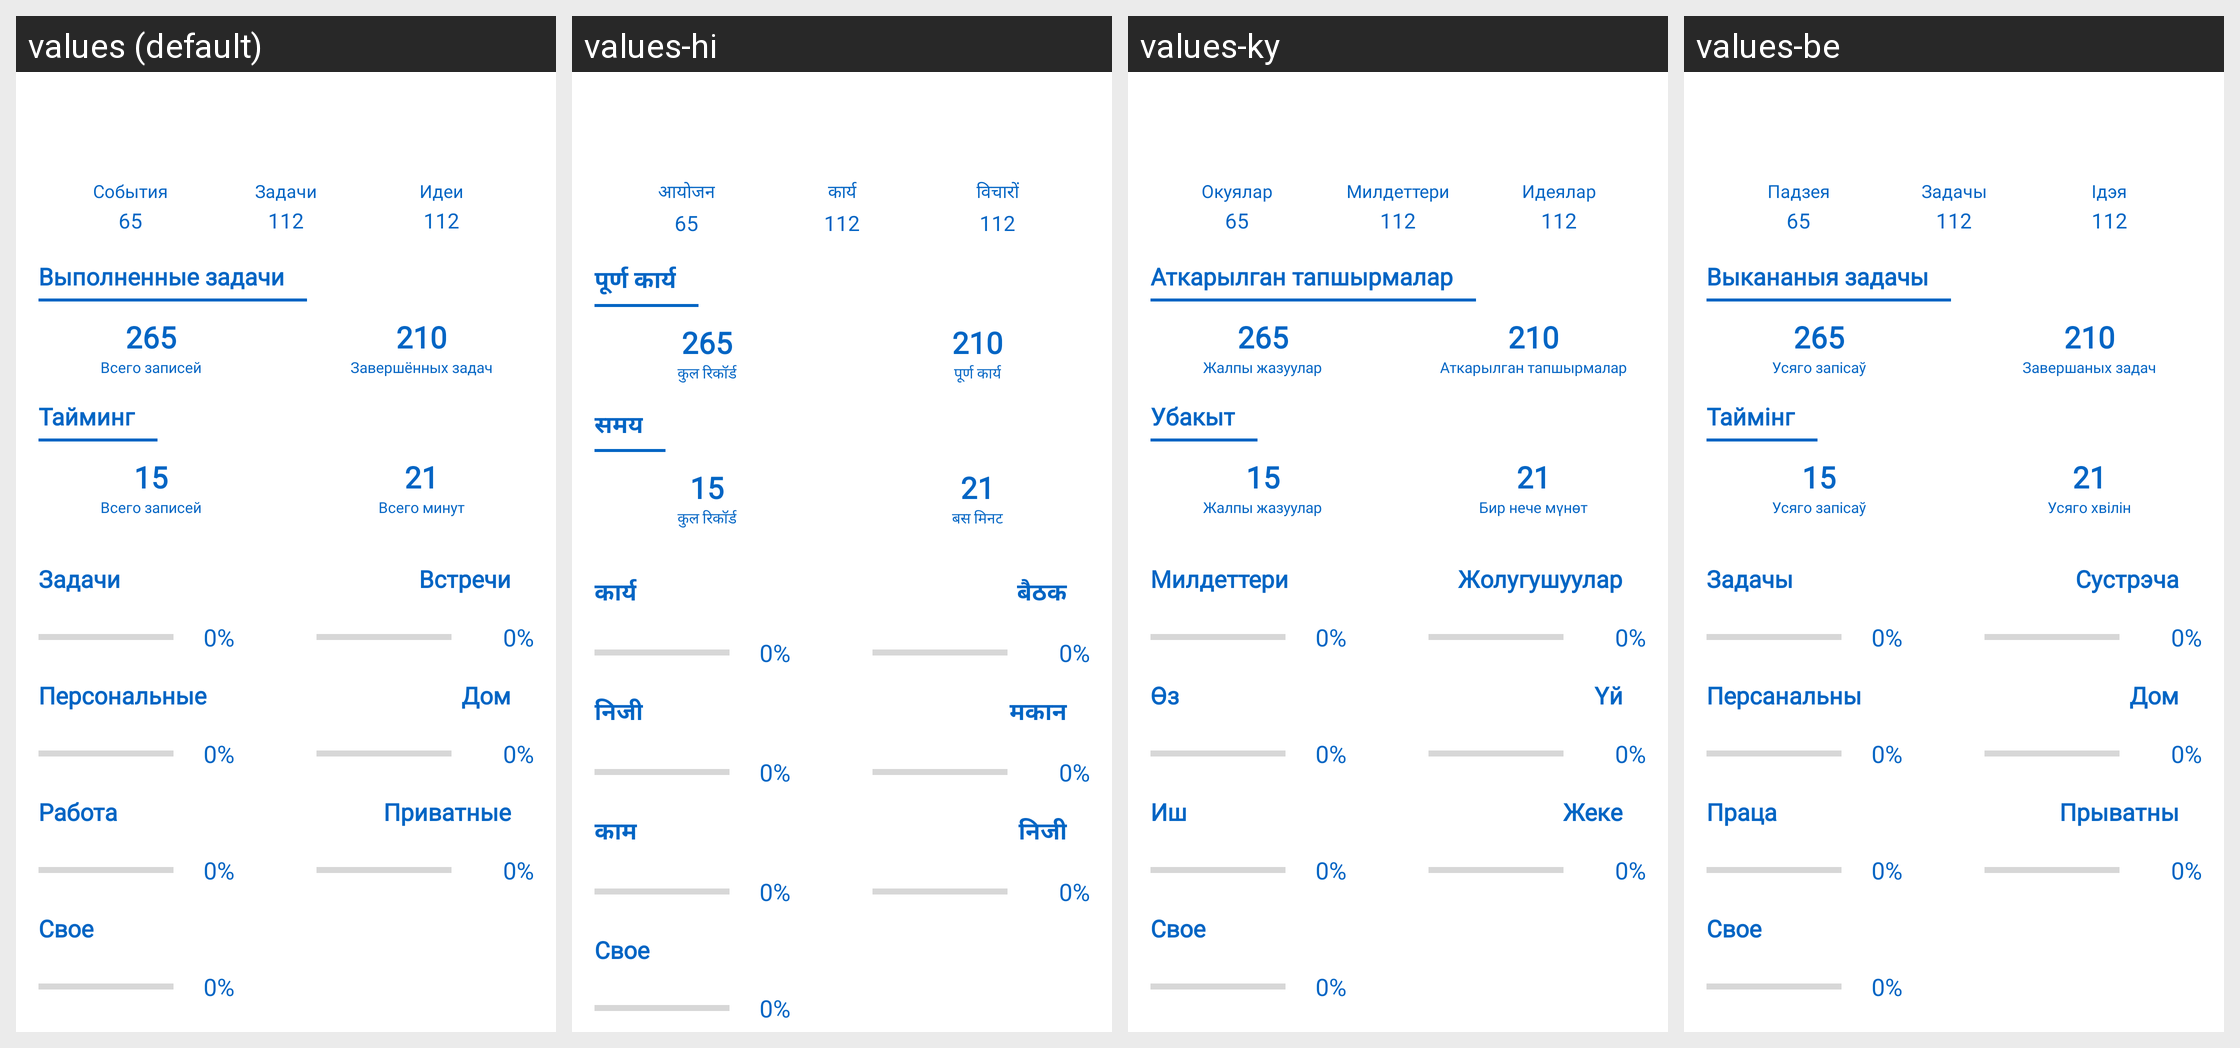

The same Android screen rendered under several of its app's locales, left to right. List the strings drawn on it with the default value and each locale's translation.
Android screen res/layout/fragment_dashboard.xml rendered under 4 locales, left to right: values (default), values-hi, values-ky, values-be. Device: Nexus 5 (rendered at 1080×1920; each locale shown at half size, 540×960, under a caption strip naming it); theme AppTheme.
Other locales in the repository, not shown: values-de, values-en, values-es, values-fr, values-it, values-ja, values-kk, values-ko, values-pt, values-tr, values-uk, values-zh.
Strings drawn on this screen, with the default value and each locale's value (text and hints the layout hard-codes, and strings that could not be matched under every locale, appear in the picture but are not listed):

events
  values: События
  values-hi: आयोजन
  values-ky: Окуялар
  values-be: Падзея

tasks
  values: Задачи
  values-hi: कार्य
  values-ky: Милдеттери
  values-be: Задачы

ideas
  values: Идеи
  values-hi: विचारों
  values-ky: Идеялар
  values-be: Ідэя

done_t
  values: Выполненные задачи
  values-hi: पूर्ण कार्य
  values-ky: Аткарылган тапшырмалар
  values-be: Выкананыя задачы

all_tasks
  values: Всего записей
  values-hi: कुल रिकॉर्ड
  values-ky: Жалпы жазуулар
  values-be: Усяго запісаў

complete_tasks
  values: Завершённых задач
  values-hi: पूर्ण कार्य
  values-ky: Аткарылган тапшырмалар
  values-be: Завершаных задач

timing
  values: Тайминг
  values-hi: समय
  values-ky: Убакыт
  values-be: Таймінг

all_records
  values: Всего записей
  values-hi: कुल रिकॉर्ड
  values-ky: Жалпы жазуулар
  values-be: Усяго запісаў

all_minutes
  values: Всего минут
  values-hi: बस मिनट
  values-ky: Бир нече мүнөт
  values-be: Усяго хвілін

personal
  values: Персональные
  values-hi: निजी
  values-ky: Өз
  values-be: Персанальны

work
  values: Работа
  values-hi: काम
  values-ky: Иш
  values-be: Праца

meets
  values: Встречи
  values-hi: बैठक
  values-ky: Жолугушуулар
  values-be: Сустрэча

home
  values: Дом
  values-hi: मकान
  values-ky: Yй
  values-be: Дом

privates
  values: Приватные
  values-hi: निजी
  values-ky: Жеке
  values-be: Прыватны
